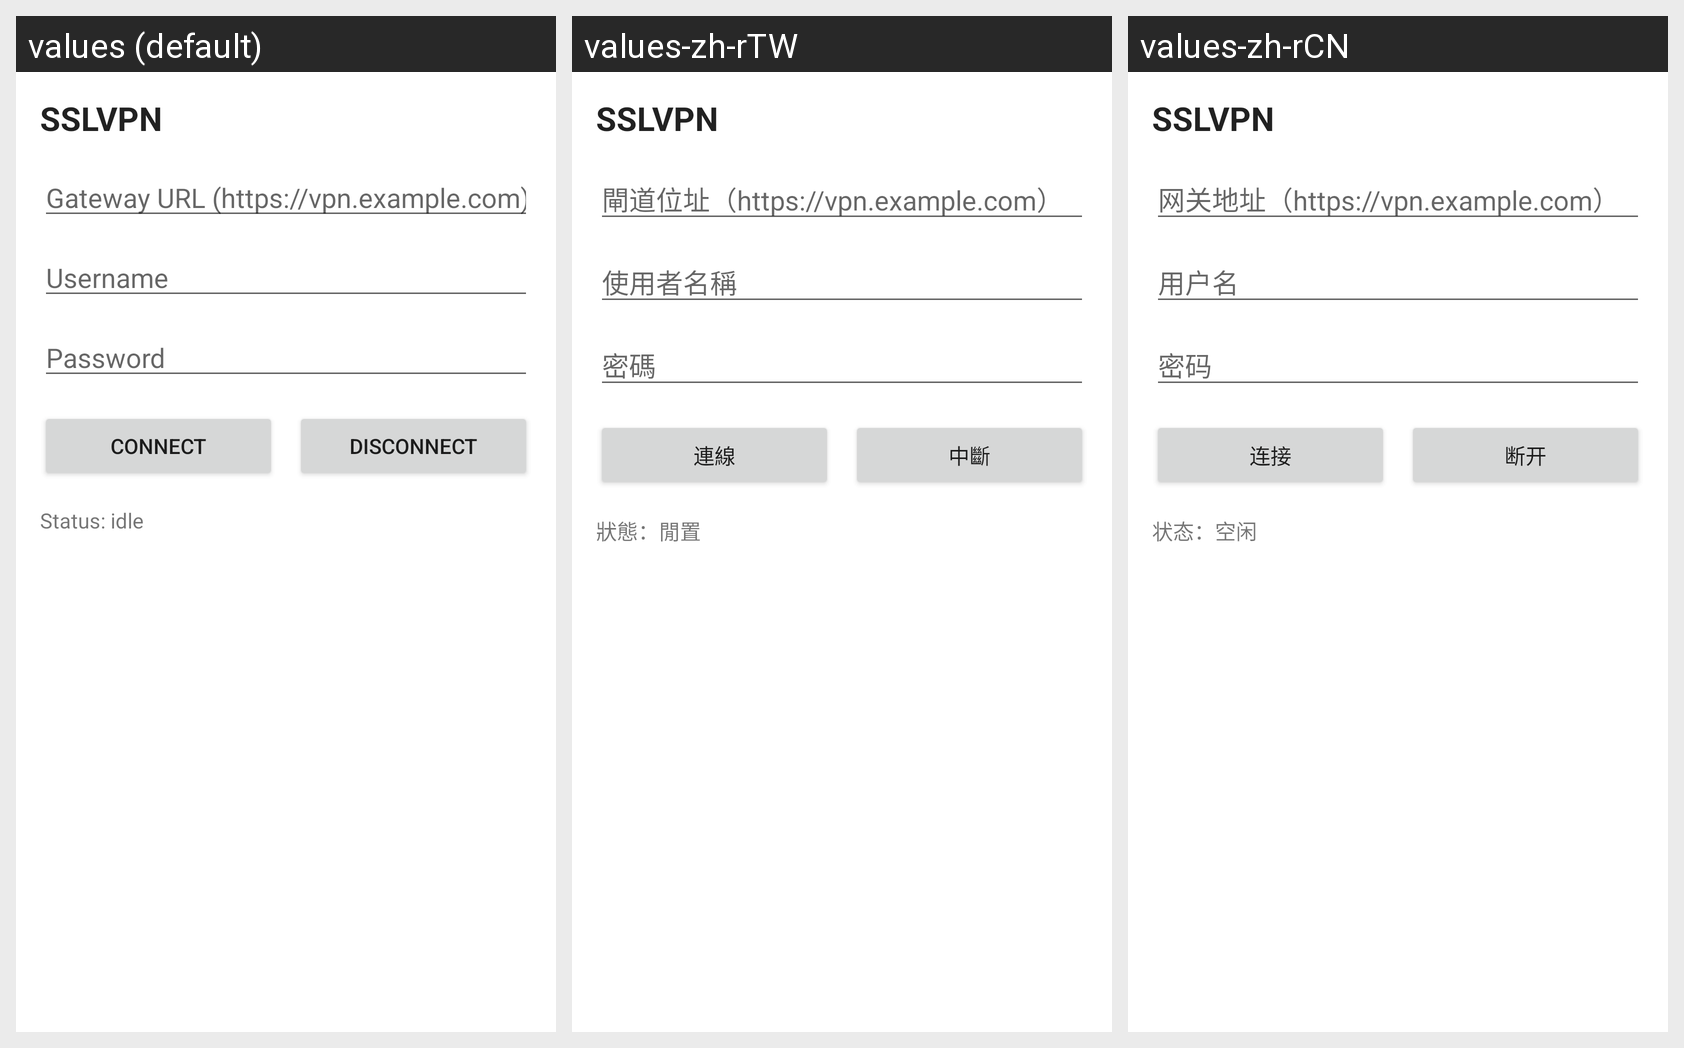

Locale-by-locale string values for the Android screen shown in this grid:
Android screen res/layout/activity_main.xml rendered under 3 locales, left to right: values (default), values-zh-rTW, values-zh-rCN. Device: Nexus 5 (rendered at 1080×1920; each locale shown at half size, 540×960, under a caption strip naming it); theme Theme.SslvpnAndroid.
Strings drawn on this screen, with the default value and each locale's value (text and hints the layout hard-codes, and strings that could not be matched under every locale, appear in the picture but are not listed):

app_name
  values: SSLVPN
  values-zh-rTW: SSLVPN
  values-zh-rCN: SSLVPN

hint_server
  values: Gateway URL (https://vpn.example.com)
  values-zh-rTW: 閘道位址（https://vpn.example.com）
  values-zh-rCN: 网关地址（https://vpn.example.com）

hint_username
  values: Username
  values-zh-rTW: 使用者名稱
  values-zh-rCN: 用户名

hint_password
  values: Password
  values-zh-rTW: 密碼
  values-zh-rCN: 密码

action_connect
  values: Connect
  values-zh-rTW: 連線
  values-zh-rCN: 连接

action_disconnect
  values: Disconnect
  values-zh-rTW: 中斷
  values-zh-rCN: 断开

status_idle
  values: Status: idle
  values-zh-rTW: 狀態：閒置
  values-zh-rCN: 状态：空闲
